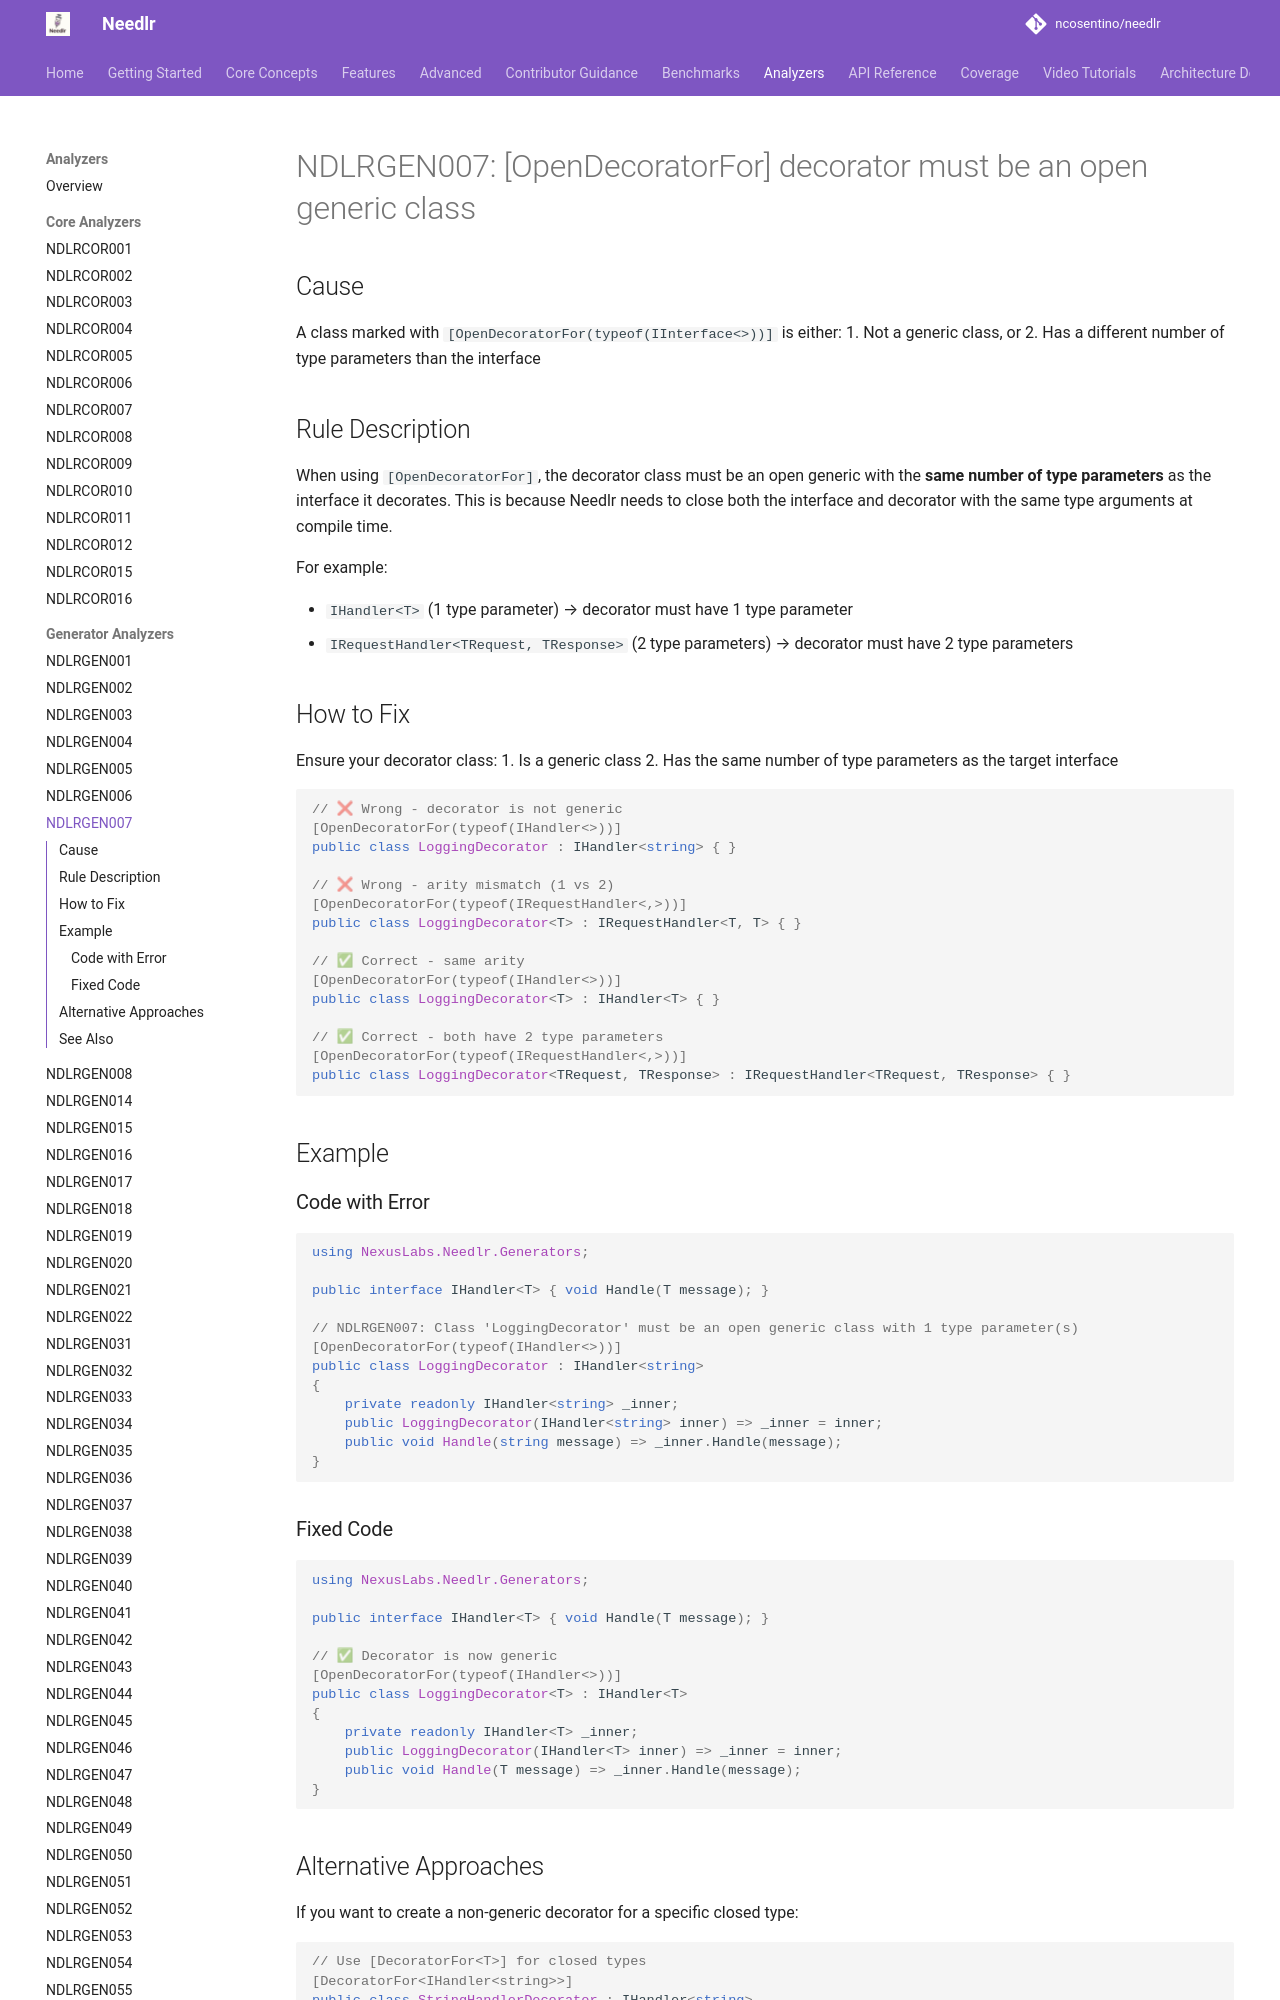

repository: ncosentino/needlr · page: analyzers/NDLRGEN007/index.html · generator: mkdocs

# NDLRGEN007: [OpenDecoratorFor] decorator must be an open generic class

## Cause

A class marked with `[OpenDecoratorFor(typeof(IInterface<>))]` is either:
1. Not a generic class, or
2. Has a different number of type parameters than the interface

## Rule Description

When using `[OpenDecoratorFor]`, the decorator class must be an open generic with the **same number of type parameters** as the interface it decorates. This is because Needlr needs to close both the interface and decorator with the same type arguments at compile time.

For example:

- `IHandler<T>` (1 type parameter) → decorator must have 1 type parameter
- `IRequestHandler<TRequest, TResponse>` (2 type parameters) → decorator must have 2 type parameters

## How to Fix

Ensure your decorator class:
1. Is a generic class
2. Has the same number of type parameters as the target interface

```csharp
// ❌ Wrong - decorator is not generic
[OpenDecoratorFor(typeof(IHandler<>))]
public class LoggingDecorator : IHandler<string> { }

// ❌ Wrong - arity mismatch (1 vs 2)
[OpenDecoratorFor(typeof(IRequestHandler<,>))]
public class LoggingDecorator<T> : IRequestHandler<T, T> { }

// ✅ Correct - same arity
[OpenDecoratorFor(typeof(IHandler<>))]
public class LoggingDecorator<T> : IHandler<T> { }

// ✅ Correct - both have 2 type parameters
[OpenDecoratorFor(typeof(IRequestHandler<,>))]
public class LoggingDecorator<TRequest, TResponse> : IRequestHandler<TRequest, TResponse> { }
```

## Example

### Code with Error

```csharp
using NexusLabs.Needlr.Generators;

public interface IHandler<T> { void Handle(T message); }

// NDLRGEN007: Class 'LoggingDecorator' must be an open generic class with 1 type parameter(s)
[OpenDecoratorFor(typeof(IHandler<>))]
public class LoggingDecorator : IHandler<string>
{
    private readonly IHandler<string> _inner;
    public LoggingDecorator(IHandler<string> inner) => _inner = inner;
    public void Handle(string message) => _inner.Handle(message);
}
```
